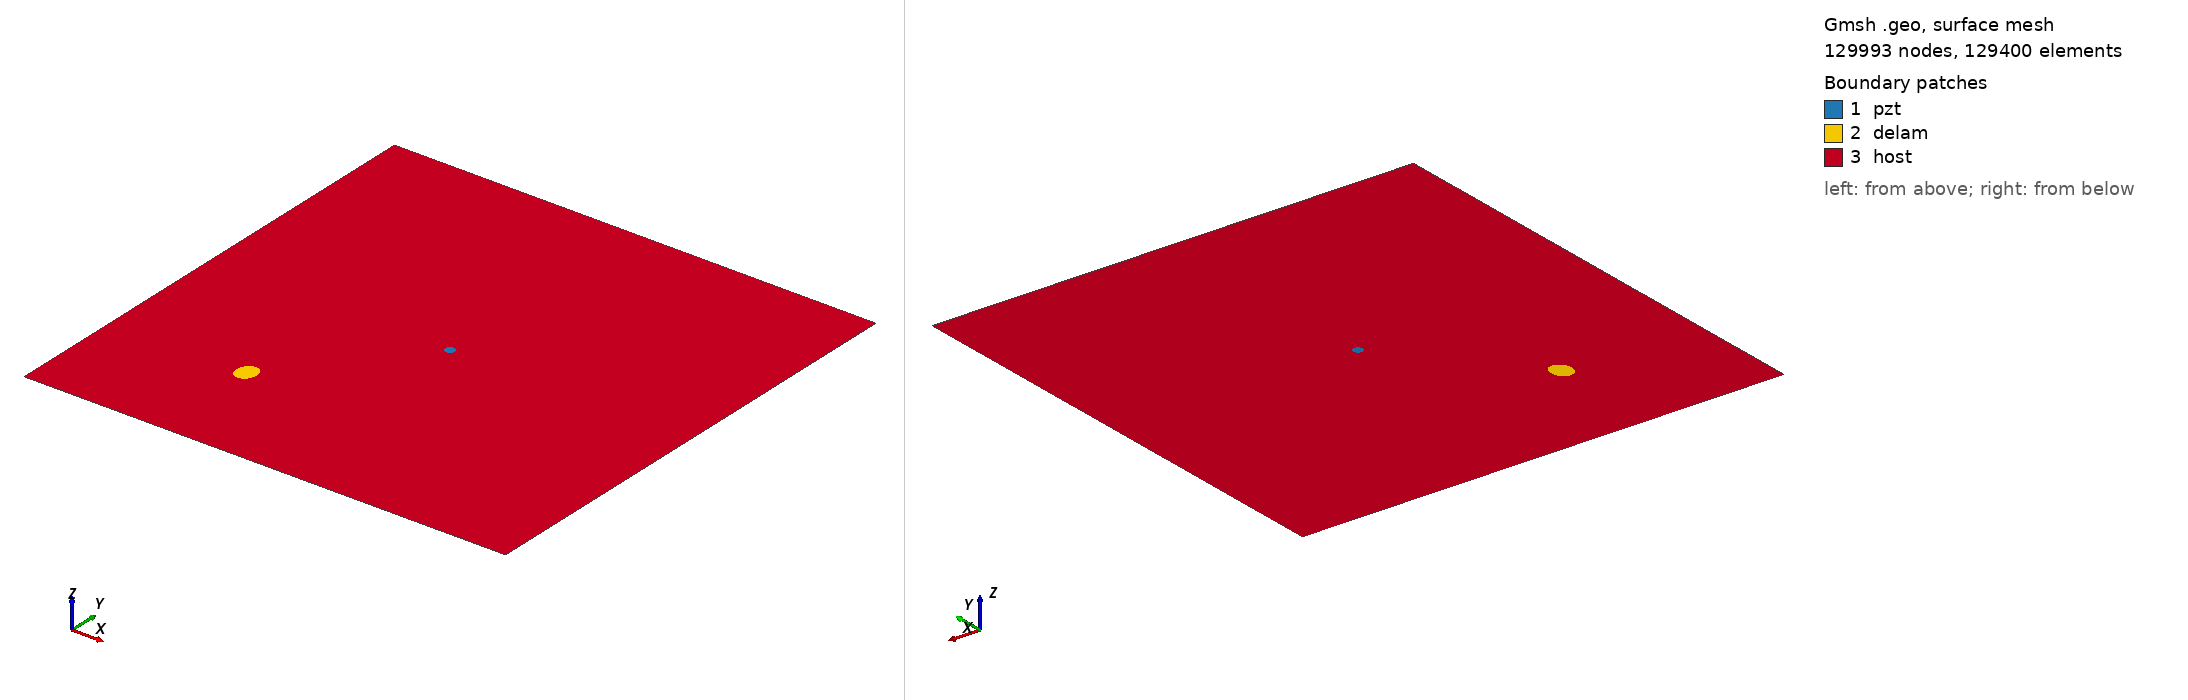

Gmsh geometry script, surface-meshed: 129993 nodes, 129400 surface elements. Boundary patches (legend numbers): 1 pzt, 2 delam, 3 host. Left view from above one corner, right view from below the opposite corner. Legend entries are the model's physical surfaces. The drawing asked Gmsh for element sizes between 1% and 20% of the model's largest extent; the script's own settings can give other sizes.

=== m2_rand_single_delam_305.geo (drawn) ===
SetFactory("OpenCASCADE");
L=0.500000; 
W=0.500000; 
a=0.012059; 
b=0.009930; 
x=0.140662; 
y=0.117686; 
alpha=0.444542 *Pi; 
r=0.005000; 
xpzt=0.250000; 
ypzt=0.250000; 
//+
Point(1) = {0, 0, 0, 1.0};
//+
Point(2) = {L, 0, 0, 1.0};
//+
Point(3) = {L, W, 0, 1.0};
//+
Point(4) = {0, W, 0, 1.0};
//+
Line(1) = {1, 2};
//+
Line(2) = {2, 3};
//+
Line(3) = {3, 4};
//+
Line(4) = {4, 1};
//+
Circle(5) = {xpzt, ypzt, -0, r, 0, 2*Pi};
//+
Ellipse(6) = {x, y, -0, a, b, 0, 2*Pi};
//+
Rotate {{0, 0, 1}, {x, y, 0}, alpha} {
  Curve{6}; 
}
//+
Curve Loop(1) = {4, 1, 2, 3};
//+
Curve Loop(2) = {6};
//+
Curve Loop(3) = {5};
//+
Curve Loop(4) = {6};
//+
Curve Loop(5) = {5};
//+
Plane Surface(1) = {5};
//+
Plane Surface(2) = {4};
//+
Plane Surface(3) = {1, 2, 3};
//+
Point(9) = {xpzt, ypzt, 0, 1.0};
//+
Point{9} In Surface {1};// mesh node at centre of pzt
//+
Physical Surface("pzt") = {1};
//+
Physical Surface("delam") = {2};
//+
Physical Surface("host") = {3};

Mesh.Algorithm = 6; // Frontal
Mesh.CharacteristicLengthFactor = 0.034000;
Mesh.CharacteristicLengthMin = 0.001000;
Mesh.CharacteristicLengthMax = 0.200000;
Mesh.RecombineAll = 1; // Apply recombination algorithm
Mesh.SubdivisionAlgorithm = 1; // 1: all quadrangles
Mesh.Smoothing = 1;
